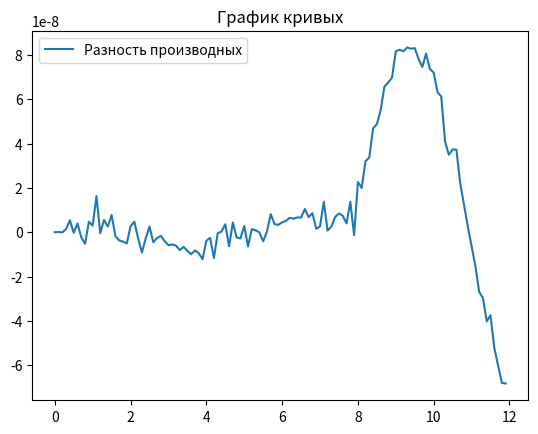

Python code for this plot:
from math import sin, cos, pi
from matplotlib import pyplot as plt


def final_difference(f, x, h=1e-5):  # f - функция, x - точка, в которой считается производная, h - шаг разности
    # числитель - конечная разность функции, знаменатель - шаг разности
    return (f(x + h) - f(x - h)) / (2 * h)


def final_difference_right(f, x, h=1e-8):  # f - функция, x - точка, в которой считается производная, h - шаг разности
    # числитель - конечная разность функции, знаменатель - шаг разности
    return (f(x + h) - f(x)) / h


def f_deriv(x):  # производная функции
    return cos(x)


def f(x):  # начальная функция
    return sin(x)


def main():
    x = []  # массив точек
    original_y = []  # массив точек оригинальной производной
    fin_diff_y = []  # массив точек вычисленной производной
    y_diff = []  # список разности массивов оригинальной и вычисленной производных

    for i in range(0, 10 * int(4 * pi), 1):  # заполнение массивов
        x.append(i / 10)
        original_y.append(f_deriv(i / 10))
        fin_diff_y.append(final_difference_right(f, i / 10))
        y_diff.append(original_y[i] - fin_diff_y[i])

    plt.plot(x, y_diff, label="Разность производных")  # построение графика
    plt.xlabel = "x"  # подписи осей
    plt.ylabel = "y"
    plt.title("График кривых")  # название кривой
    plt.legend()  # вывод легенды
    plt.show()  # вывод окна с графиком


if __name__ == "__main__":
    main()
